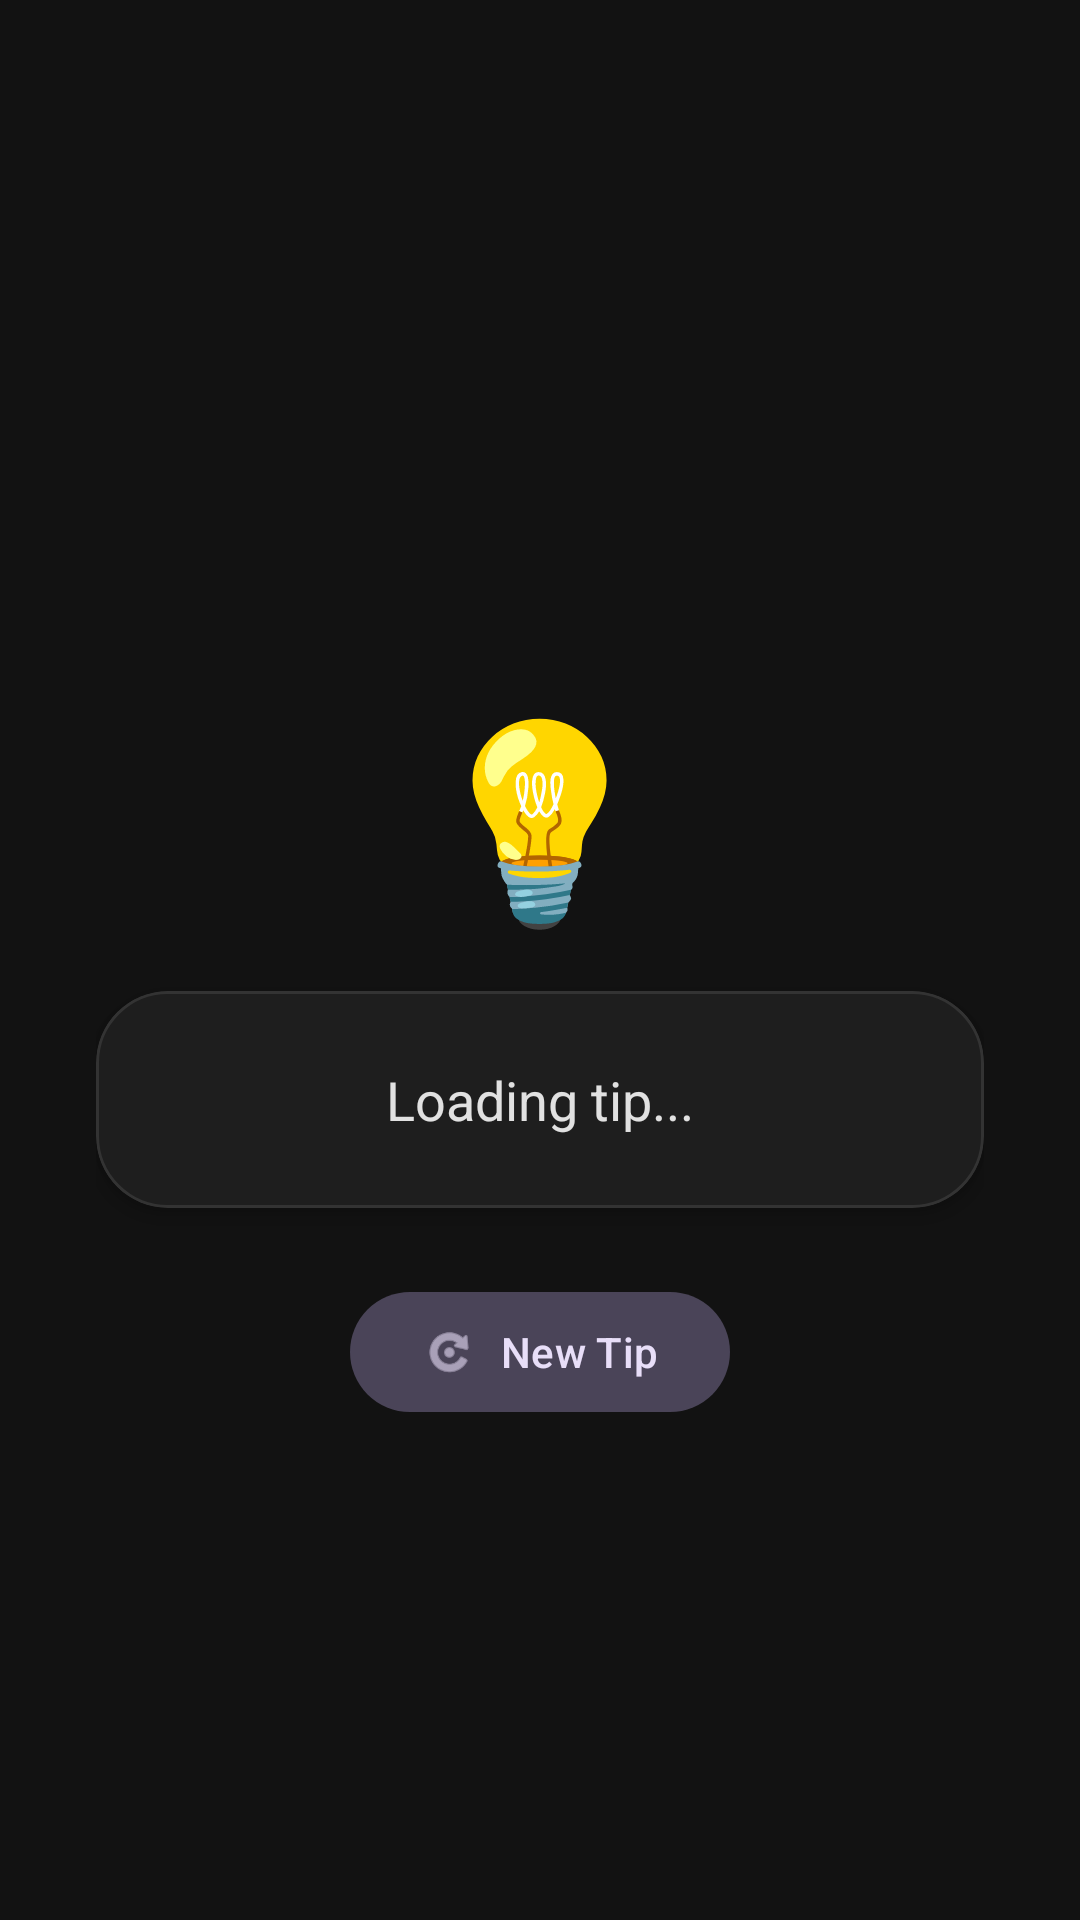

Layout XML and referenced resources for this Android screen:
<!-- AndroidManifest.xml: application theme Theme.MindWell -->
<!-- res/layout/activity_tips.xml -->
<?xml version="1.0" encoding="utf-8"?>
<androidx.coordinatorlayout.widget.CoordinatorLayout xmlns:android="http://schemas.android.com/apk/res/android"
    xmlns:app="http://schemas.android.com/apk/res-auto"
    android:layout_width="match_parent"
    android:layout_height="match_parent"
    android:background="@color/surface">

    <com.google.android.material.appbar.AppBarLayout
        android:layout_width="match_parent"
        android:layout_height="wrap_content"
        android:background="@color/surface">

        <com.google.android.material.appbar.MaterialToolbar
            android:id="@+id/toolbar"
            android:layout_width="match_parent"
            android:layout_height="?attr/actionBarSize"
            app:titleTextColor="@color/onSurface"
            app:navigationIconTint="@color/onSurface" />
    </com.google.android.material.appbar.AppBarLayout>

    <LinearLayout
        android:layout_width="match_parent"
        android:layout_height="match_parent"
        android:orientation="vertical"
        android:gravity="center"
        android:padding="32dp"
        app:layout_behavior="@string/appbar_scrolling_view_behavior">

        <TextView
            android:layout_width="wrap_content"
            android:layout_height="wrap_content"
            android:text="💡"
            android:textSize="64sp"
            android:layout_marginBottom="16dp" />

        <com.google.android.material.card.MaterialCardView
            android:layout_width="match_parent"
            android:layout_height="wrap_content"
            app:cardCornerRadius="24dp"
            app:cardElevation="4dp"
            app:cardBackgroundColor="@color/card_bg"
            app:strokeColor="@color/card_stroke"
            app:strokeWidth="1dp">

            <LinearLayout
                android:layout_width="match_parent"
                android:layout_height="wrap_content"
                android:orientation="vertical"
                android:padding="24dp"
                android:gravity="center">

                <TextView
                    android:id="@+id/tvTipText"
                    android:layout_width="match_parent"
                    android:layout_height="wrap_content"
                    android:text="Loading tip..."
                    android:textSize="18sp"
                    android:textColor="@color/onSurface"
                    android:textAlignment="center"
                    android:lineSpacingExtra="4dp" />
            </LinearLayout>
        </com.google.android.material.card.MaterialCardView>

        <com.google.android.material.button.MaterialButton
            android:id="@+id/btnNewTip"
            style="@style/Widget.Material3.Button.TonalButton"
            android:layout_width="wrap_content"
            android:layout_height="wrap_content"
            android:layout_marginTop="24dp"
            android:text="New Tip"
            app:cornerRadius="24dp"
            app:icon="@android:drawable/ic_menu_rotate" />

    </LinearLayout>
</androidx.coordinatorlayout.widget.CoordinatorLayout>
<!-- resources referenced by this layout -->
<resources>
  <color name="card_bg">#1E1E1E</color>
  <color name="card_stroke">#333333</color>
  <color name="onSurface">#E1E1E1</color>
  <color name="surface">#121212</color>
  <style name="Theme.MindWell" parent="Theme.Material3.Dark.NoActionBar">
          <item name="colorPrimary">@color/primary</item>
          <item name="colorPrimaryVariant">@color/primaryVariant</item>
          <item name="colorOnPrimary">@color/onPrimary</item>
          <item name="colorSecondary">@color/secondary</item>
          <item name="colorSecondaryVariant">@color/secondaryVariant</item>
          <item name="colorOnSecondary">@color/onSecondary</item>
          <item name="colorSurface">@color/surface</item>
          <item name="colorOnSurface">@color/onSurface</item>
          <item name="colorSurfaceVariant">@color/surfaceVariant</item>
          <item name="colorOnSurfaceVariant">@color/onSurfaceVariant</item>
          <item name="colorError">@color/error</item>
          <item name="android:colorBackground">@color/background</item>
          <item name="android:statusBarColor">@color/surface</item>
          <item name="android:navigationBarColor">@color/surface</item>
          <item name="android:windowBackground">@color/surface</item>
      </style>
  <color name="primary">#FF6B9F</color>
  <color name="primaryVariant">#FF4081</color>
  <color name="onPrimary">#FFFFFF</color>
  <color name="secondary">#81C784</color>
  <color name="secondaryVariant">#66BB6A</color>
  <color name="onSecondary">#000000</color>
  <color name="surfaceVariant">#1E1E1E</color>
  <color name="onSurfaceVariant">#B0B0B0</color>
  <color name="error">#CF6679</color>
  <color name="background">#121212</color>
</resources>
